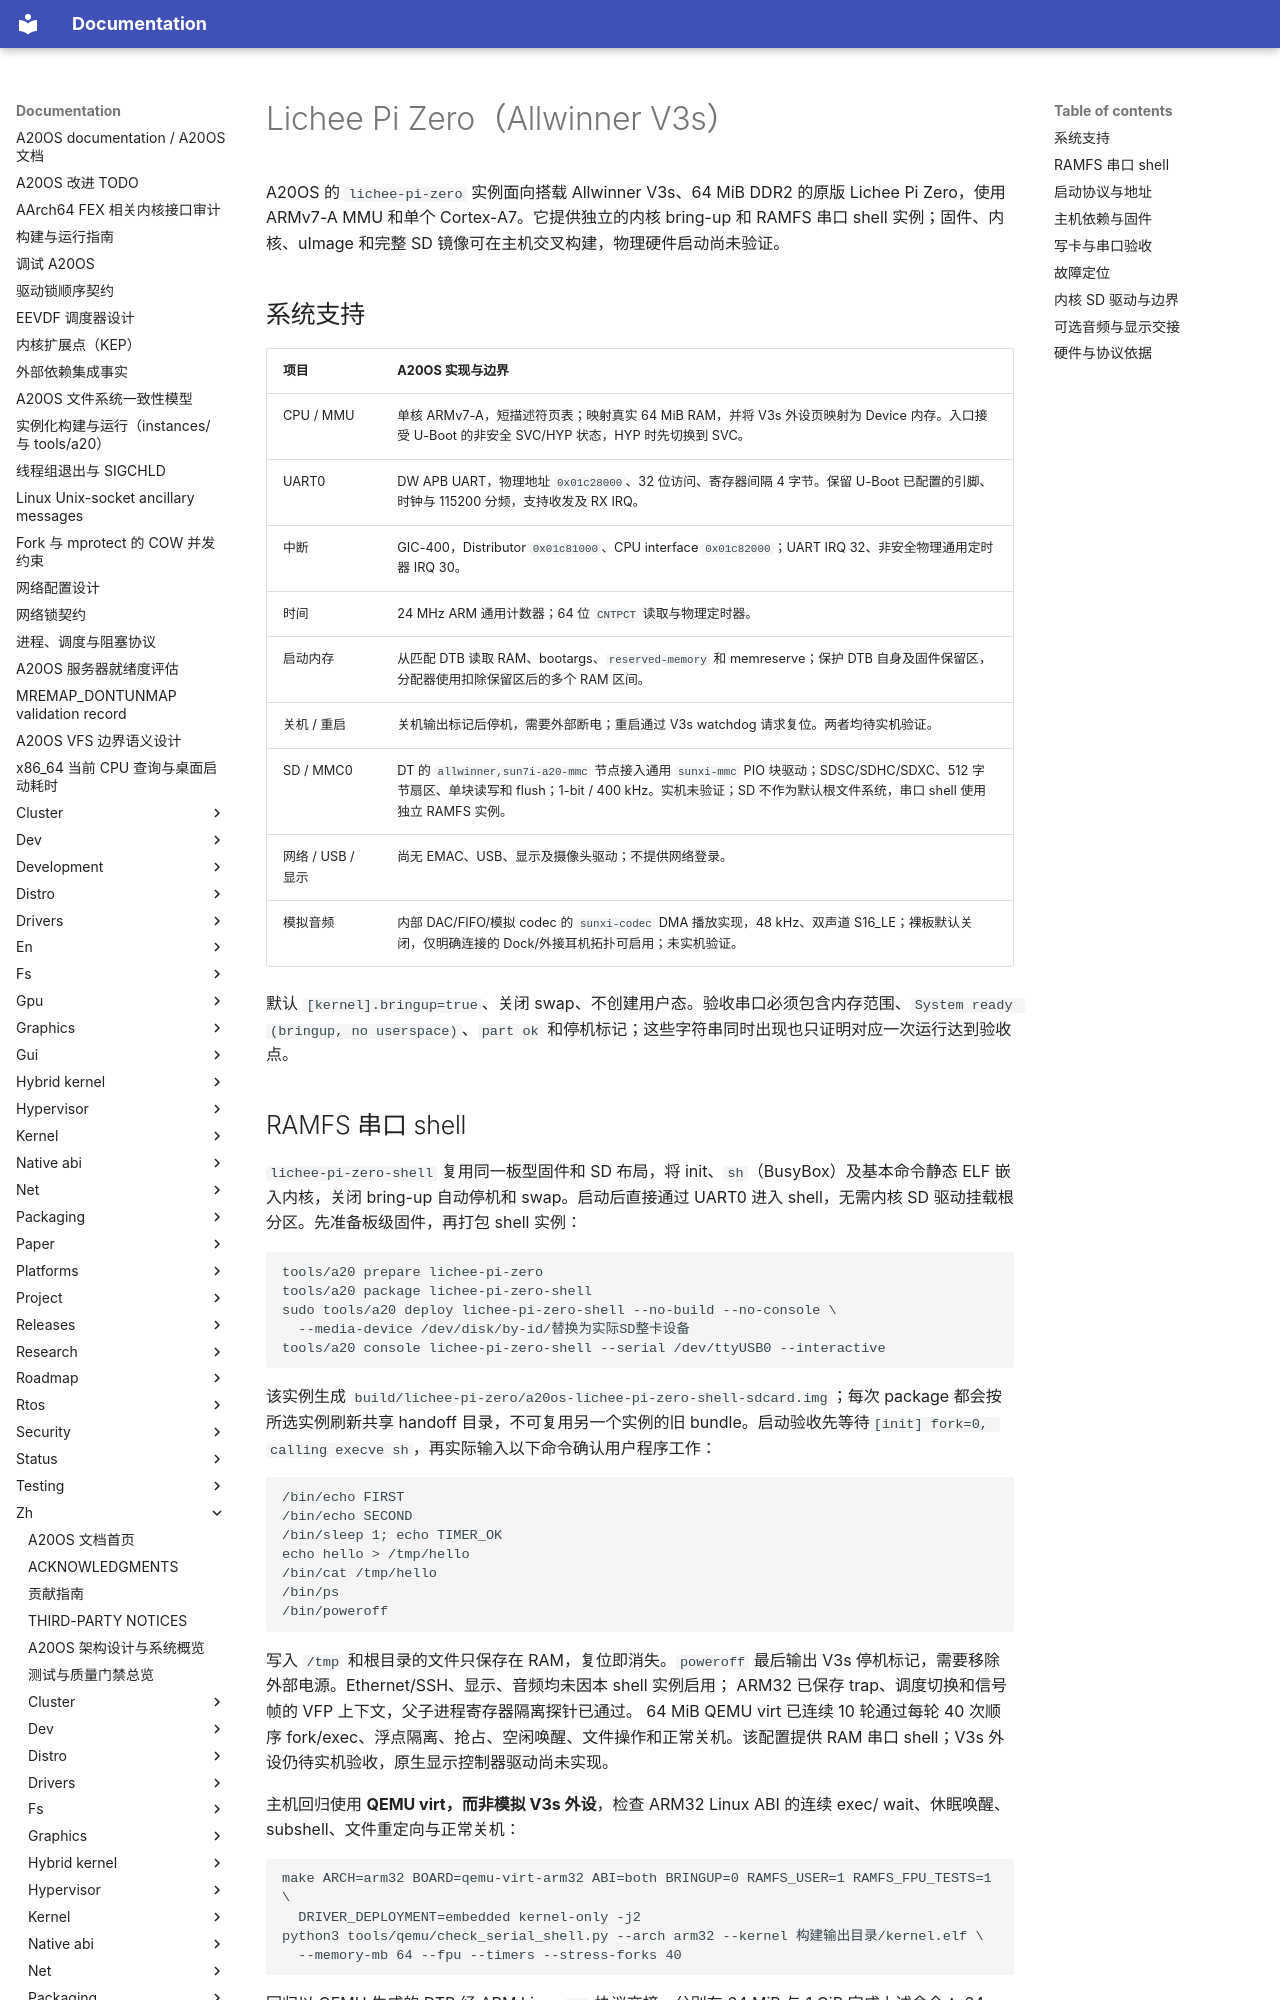

repository: fQwQf/A20OS · page: zh/platforms/lichee-pi-zero/index.html · generator: mkdocs

# Lichee Pi Zero（Allwinner V3s）

A20OS 的 `lichee-pi-zero` 实例面向搭载 Allwinner V3s、64 MiB DDR2 的原版 Lichee Pi Zero，使用 ARMv7-A MMU 和单个 Cortex-A7。它提供独立的内核 bring-up 和 RAMFS 串口 shell 实例；固件、内核、uImage 和完整 SD 镜像可在主机交叉构建，物理硬件启动尚未验证。

## 系统支持

| 项目 | A20OS 实现与边界 |
| --- | --- |
| CPU / MMU | 单核 ARMv7-A，短描述符页表；映射真实 64 MiB RAM，并将 V3s 外设页映射为 Device 内存。入口接受 U-Boot 的非安全 SVC/HYP 状态，HYP 时先切换到 SVC。 |
| UART0 | DW APB UART，物理地址 `0x01c28000`、32 位访问、寄存器间隔 4 字节。保留 U-Boot 已配置的引脚、时钟与 115200 分频，支持收发及 RX IRQ。 |
| 中断 | GIC-400，Distributor `0x01c81000`、CPU interface `0x01c82000`；UART IRQ 32、非安全物理通用定时器 IRQ 30。 |
| 时间 | 24 MHz ARM 通用计数器；64 位 `CNTPCT` 读取与物理定时器。 |
| 启动内存 | 从匹配 DTB 读取 RAM、bootargs、`reserved-memory` 和 memreserve；保护 DTB 自身及固件保留区，分配器使用扣除保留区后的多个 RAM 区间。 |
| 关机 / 重启 | 关机输出标记后停机，需要外部断电；重启通过 V3s watchdog 请求复位。两者均待实机验证。 |
| SD / MMC0 | DT 的 `allwinner,sun7i-a20-mmc` 节点接入通用 `sunxi-mmc` PIO 块驱动；SDSC/SDHC/SDXC、512 字节扇区、单块读写和 flush；1-bit / 400 kHz。实机未验证；SD 不作为默认根文件系统，串口 shell 使用独立 RAMFS 实例。 |
| 网络 / USB / 显示 | 尚无 EMAC、USB、显示及摄像头驱动；不提供网络登录。 |
| 模拟音频 | 内部 DAC/FIFO/模拟 codec 的 `sunxi-codec` DMA 播放实现，48 kHz、双声道 S16_LE；裸板默认关闭，仅明确连接的 Dock/外接耳机拓扑可启用；未实机验证。 |

默认 `[kernel].bringup=true`、关闭 swap、不创建用户态。验收串口必须包含内存范围、`System ready (bringup, no userspace)`、`part ok` 和停机标记；这些字符串同时出现也只证明对应一次运行达到验收点。

## RAMFS 串口 shell

`lichee-pi-zero-shell` 复用同一板型固件和 SD 布局，将 init、`sh`（BusyBox）及基本命令静态 ELF 嵌入内核，关闭 bring-up 自动停机和 swap。启动后直接通过 UART0 进入 shell，无需内核 SD 驱动挂载根分区。先准备板级固件，再打包 shell 实例：

```sh
tools/a20 prepare lichee-pi-zero
tools/a20 package lichee-pi-zero-shell
sudo tools/a20 deploy lichee-pi-zero-shell --no-build --no-console \
  --media-device /dev/disk/by-id/替换为实际SD整卡设备
tools/a20 console lichee-pi-zero-shell --serial /dev/ttyUSB0 --interactive
```

该实例生成 `build/lichee-pi-zero/a20os-lichee-pi-zero-shell-sdcard.img`；每次 package 都会按所选实例刷新共享 handoff 目录，不可复用另一个实例的旧 bundle。启动验收先等待`[init] fork=0, calling execve sh`，再实际输入以下命令确认用户程序工作：

```sh
/bin/echo FIRST
/bin/echo SECOND
/bin/sleep 1; echo TIMER_OK
echo hello > /tmp/hello
/bin/cat /tmp/hello
/bin/ps
/bin/poweroff
```

写入 `/tmp` 和根目录的文件只保存在 RAM，复位即消失。`poweroff` 最后输出 V3s 停机标记，需要移除外部电源。Ethernet/SSH、显示、音频均未因本 shell 实例启用； ARM32 已保存 trap、调度切换和信号帧的 VFP 上下文，父子进程寄存器隔离探针已通过。 64 MiB QEMU virt 已连续 10 轮通过每轮 40 次顺序 fork/exec、浮点隔离、抢占、空闲唤醒、文件操作和正常关机。该配置提供 RAM 串口 shell；V3s 外设仍待实机验收，原生显示控制器驱动尚未实现。

主机回归使用 **QEMU virt，而非模拟 V3s 外设**，检查 ARM32 Linux ABI 的连续 exec/ wait、休眠唤醒、subshell、文件重定向与正常关机：

```sh
make ARCH=arm32 BOARD=qemu-virt-arm32 ABI=both BRINGUP=0 RAMFS_USER=1 RAMFS_FPU_TESTS=1 \
  DRIVER_DEPLOYMENT=embedded kernel-only -j2
python3 tools/qemu/check_serial_shell.py --arch arm32 --kernel 构建输出目录/kernel.elf \
  --memory-mb 64 --fpu --timers --stress-forks 40
```

回归以 QEMU 生成的 DTB 经 ARM Linux `r2` 协议交接，分别在 64 MiB 与 1 GiB 完成上述命令； 64 MiB 时内核初始化后报告约 41 MiB 可用内存。它验证小内存预算，不模拟 V3s 的管脚与外设。 V3s shell 已交叉构建；串口接线、DRAM/SD 时序与真实硬件运行仍须逐板验收。
